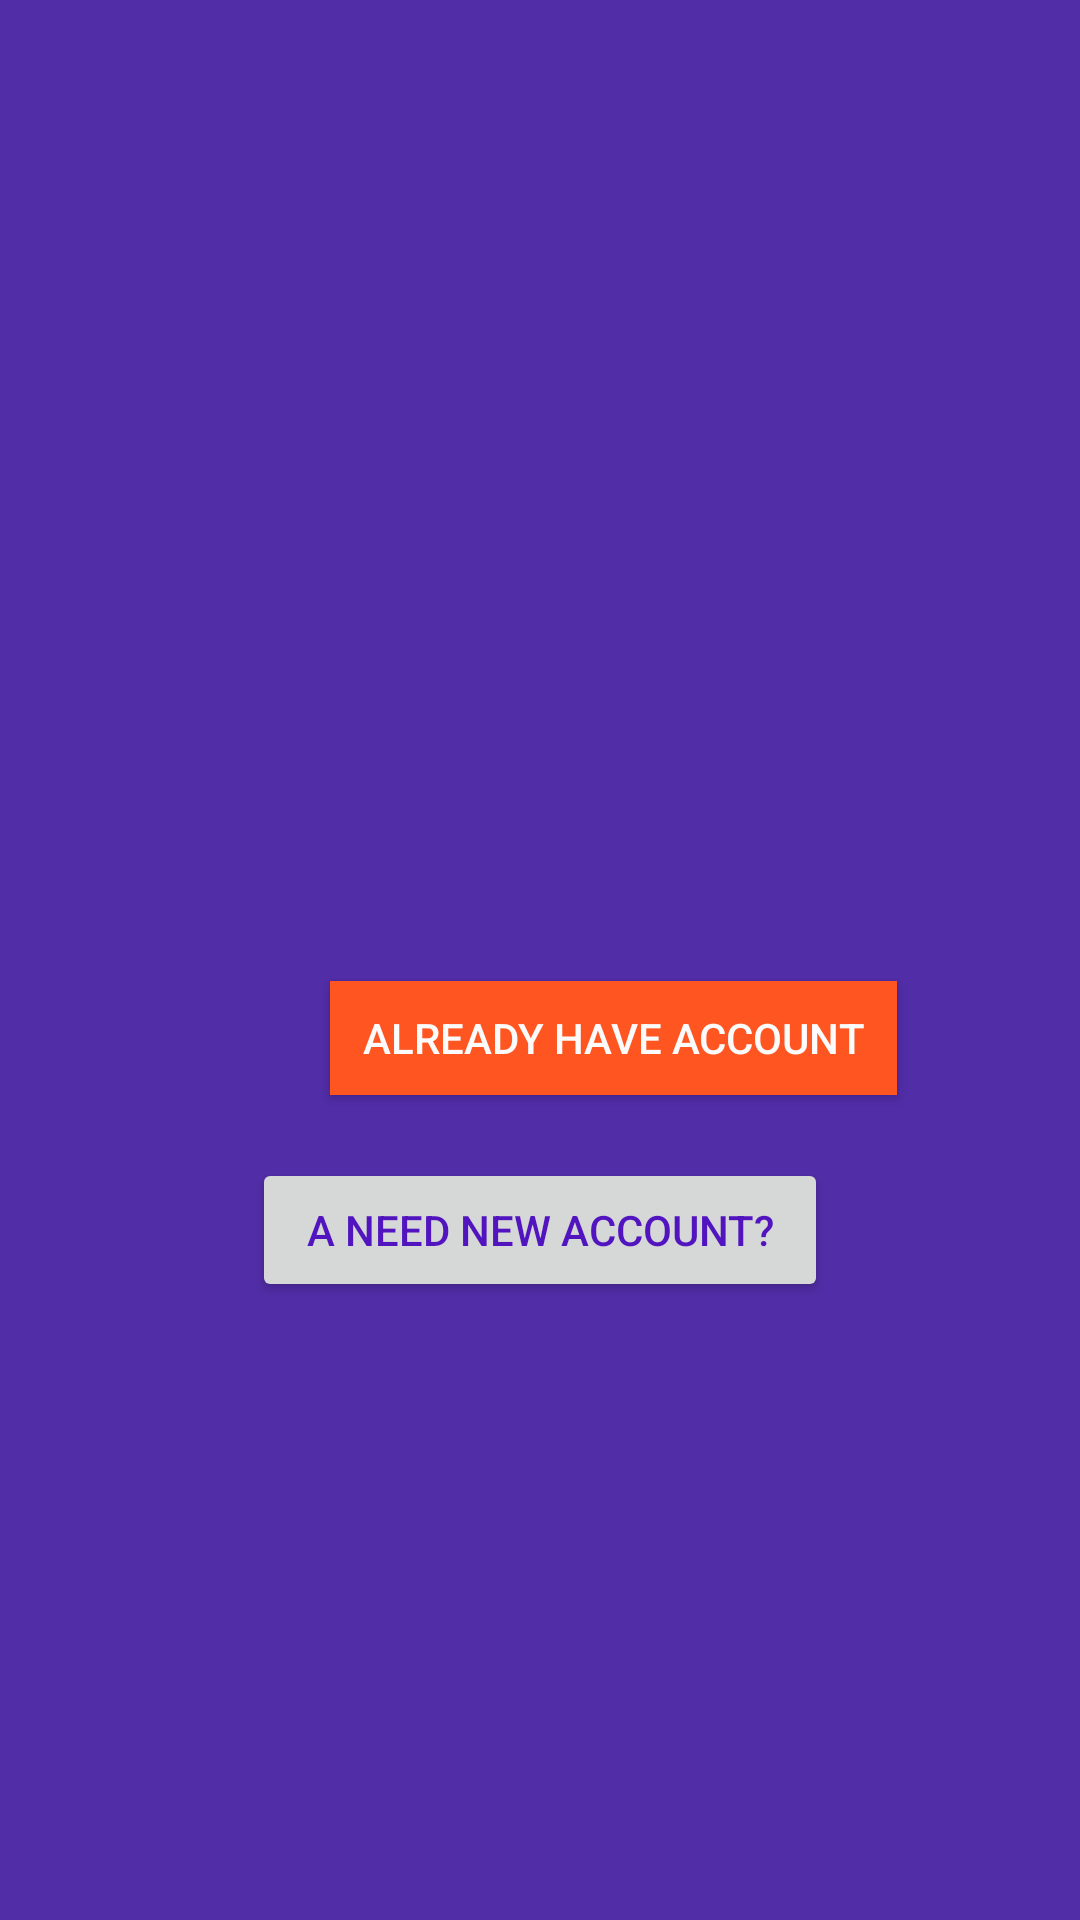

Here is an Android app screen rendered from its layout file. Give the layout XML and the strings, colors and styles it references.
<!-- AndroidManifest.xml: application theme AppTheme -->
<!-- res/layout/activity_start.xml -->
<?xml version="1.0" encoding="utf-8"?>
<RelativeLayout xmlns:android="http://schemas.android.com/apk/res/android"
    xmlns:app="http://schemas.android.com/apk/res-auto"
    xmlns:tools="http://schemas.android.com/tools"
    android:layout_width="match_parent"
    android:layout_height="match_parent"
    android:background="@color/colorPrimaryDark"
    android:forceDarkAllowed="false"
    tools:context=".StartActivity">

    <TextView
        android:id="@+id/textView"
        android:layout_width="195dp"
        android:layout_height="62dp"
        android:layout_above="@+id/start_login"
        android:layout_alignParentStart="true"
        android:layout_alignParentTop="true"
        android:layout_centerHorizontal="true"
        android:layout_marginStart="97dp"
        android:layout_marginTop="311dp"
        android:layout_marginBottom="45dp"
        android:text="Welcome to KMSChat App"
        android:textAlignment="center"
        android:textColor="#FFFFFF"
        android:textSize="20sp"
        tools:layout_editor_absoluteX="147dp"
        tools:layout_editor_absoluteY="330dp" />

    <Button
        android:id="@+id/start_reg_btn"
        android:layout_width="192dp"
        android:layout_height="wrap_content"
        android:layout_alignParentBottom="true"
        android:layout_centerHorizontal="true"
        android:layout_marginBottom="206dp"
        android:text="@string/a_need_new_account"
        android:textColor="@color/colorPrimary" />

    <Button
        android:id="@+id/start_login"
        android:layout_width="189dp"
        android:layout_height="38dp"
        android:layout_alignParentStart="true"
        android:layout_alignParentBottom="true"
        android:layout_centerHorizontal="true"
        android:layout_marginStart="110dp"
        android:layout_marginBottom="275dp"
        android:background="@color/colorAccent"
        android:text="Already Have Account"
        android:textColor="#FBFBFB" />
</RelativeLayout>
<!-- resources referenced by this layout -->
<resources>
  <color name="colorAccent">#FF5521</color>
  <color name="colorPrimary">#5114BF</color>
  <color name="colorPrimaryDark">#512DA7</color>
  <string name="a_need_new_account">A need New Account?</string>
  <style name="AppTheme" parent="Theme.AppCompat.Light.NoActionBar">
          
          <item name="colorPrimary">@color/colorPrimary</item>
          <item name="colorPrimaryDark">@color/colorPrimaryDark</item>
          <item name="colorAccent">@color/colorAccent</item>
      </style>
</resources>
